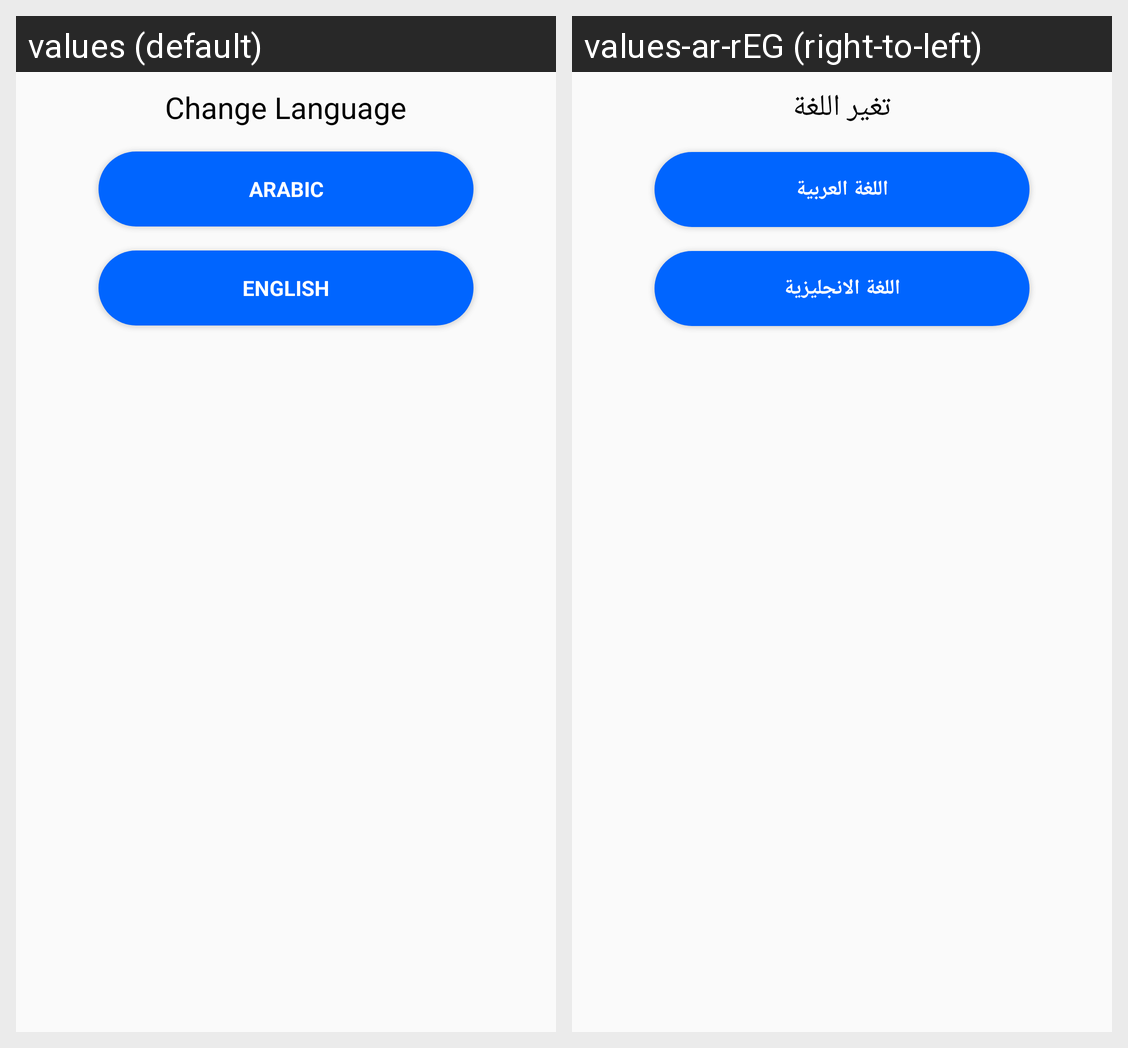

The Android screen above is rendered under two locales of the same app. Produce the string resources it draws, with the default and per-locale values.
Android screen res/layout/change_language.xml rendered under 2 locales, left to right: values (default), values-ar-rEG (right-to-left). Device: Nexus 5 (rendered at 1080×1920; each locale shown at half size, 540×960, under a caption strip naming it); theme AppTheme.
Strings drawn on this screen, with the default value and each locale's value (text and hints the layout hard-codes, and strings that could not be matched under every locale, appear in the picture but are not listed):

changelanguage
  values: Change Language
  values-ar-rEG: تغير اللغة

arabic
  values: Arabic
  values-ar-rEG: اللغة العربية

english
  values: English
  values-ar-rEG: اللغة الانجليزية
